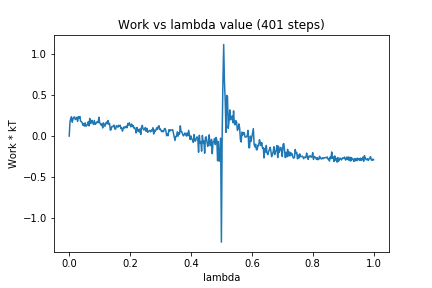

Values plotted in this chart, from the file beside it:
0, 0.0
1, 0.1712
2, 0.215
3, 0.2349
4, 0.1685
5, 0.2099
6, 0.2271
7, 0.2339
8, 0.2013
9, 0.2111
10, 0.2281
11, 0.1793
12, 0.2364
13, 0.2165
14, 0.2379
15, 0.1798
16, 0.1732
17, 0.165
18, 0.1309
19, 0.1514
20, 0.1208
21, 0.1612
22, 0.1199
23, 0.1314
24, 0.1358
25, 0.1736
26, 0.1238
27, 0.2142
28, 0.1516
29, 0.1645
30, 0.1912
31, 0.1584
32, 0.1423
33, 0.1902
34, 0.1419
35, 0.1501
36, 0.1685
37, 0.1758
38, 0.1613
39, 0.2287
40, 0.1672
41, 0.1473
42, 0.133
43, 0.15
44, 0.0986
45, 0.1611
46, 0.1414
47, 0.1193
48, 0.1536
49, 0.1705
50, 0.1484
51, 0.1887
52, 0.1441
53, 0.1534
54, 0.07147
55, 0.078
56, 0.1168
57, 0.1172
58, 0.1158
59, 0.1329
60, 0.08504
... 340 more rows
